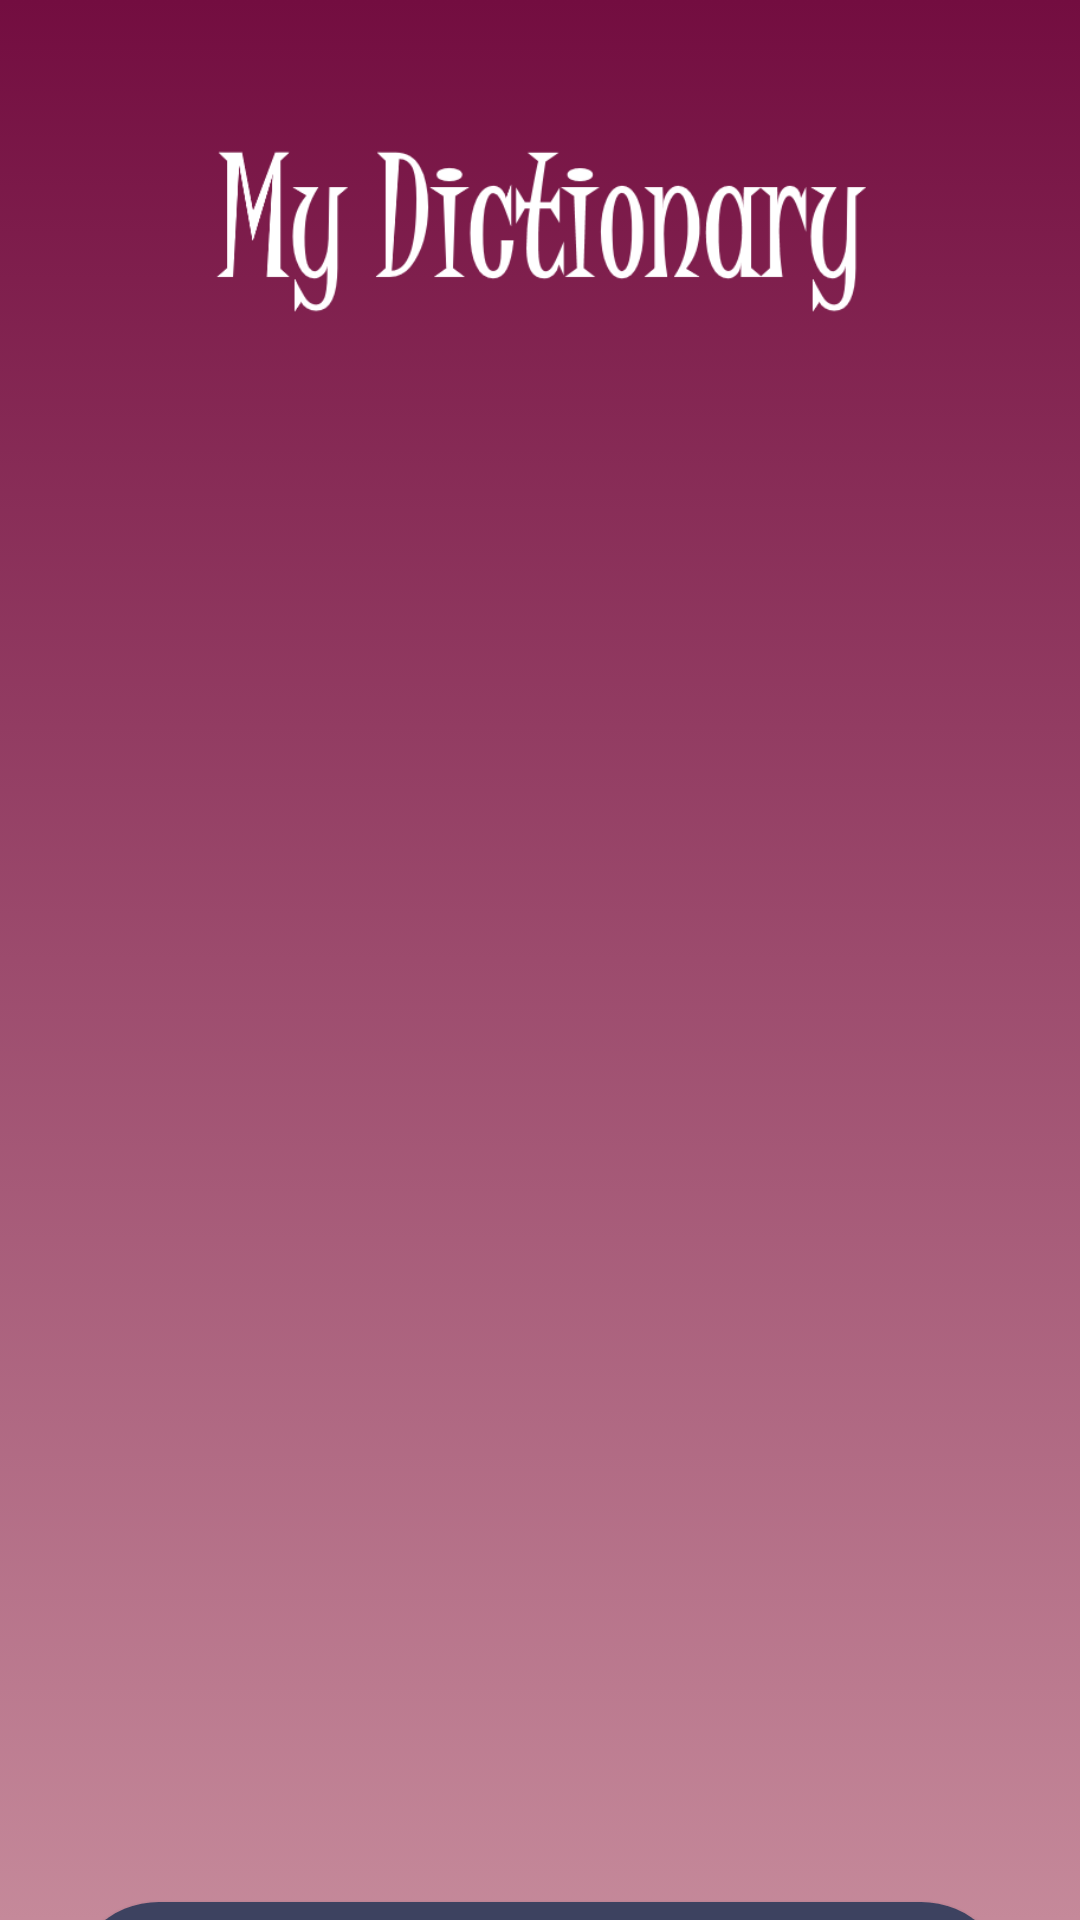

Android layout source for this screen:
<!-- AndroidManifest.xml: application theme AppTheme -->
<!-- res/layout/activity_main.xml -->
<?xml version="1.0" encoding="utf-8"?>
<androidx.constraintlayout.widget.ConstraintLayout xmlns:android="http://schemas.android.com/apk/res/android"
    xmlns:app="http://schemas.android.com/apk/res-auto"
    xmlns:tools="http://schemas.android.com/tools"
    android:layout_width="match_parent"
    android:layout_height="match_parent"
    tools:context=".MainActivity">


    <LinearLayout
        android:layout_width="match_parent"
        android:layout_height="match_parent"
        android:background="@drawable/fondo1"
        android:orientation="vertical">

        <ImageView
            android:id="@+id/imageView4"
            android:layout_width="match_parent"
            android:layout_height="161dp"
            app:srcCompat="@drawable/titulo" />

        <ImageView
            android:id="@+id/imageView5"
            android:layout_width="match_parent"
            android:layout_height="473dp"
            app:srcCompat="@drawable/Imagen" />

        <Button
            android:id="@+id/button"
            android:layout_width="314dp"
            android:layout_height="60dp"
            android:layout_gravity="center"
            android:background="@drawable/boton"
            android:text="@string/start"
            android:textColor="#ffff"
            android:textStyle="bold"
            android:textSize="30dp"
            tools:text="Start" />

    </LinearLayout>

</androidx.constraintlayout.widget.ConstraintLayout>
<!-- resources referenced by this layout -->
<resources>
  <!-- drawable boton (drawable) -->
  <?xml version="1.0" encoding="utf-8"?>
      <shape xmlns:android="http://schemas.android.com/apk/res/android"
          android:shape="rectangle">
          <solid android:color="#3d4260"/>
          <corners android:radius="100dp"/>
       </shape>
  <!-- drawable fondo1 (drawable) -->
  <?xml version="1.0" encoding="utf-8"?>
  <selector xmlns:android="http://schemas.android.com/apk/res/android" >
      <item >
          <shape android:shape="rectangle"  >
  
  
              <gradient android:angle="-90" android:startColor="#730d40" android:endColor="#c5899a" />
              
  
          </shape>
      </item>
  </selector>
  <!-- drawable titulo: png bitmap (drawable, 15564 bytes) -->
  <string name="start">Start</string>
  <style name="AppTheme" parent="Theme.AppCompat.Light.DarkActionBar">
          
          <item name="colorPrimary">#191a23</item>
          <item name="colorPrimaryDark">#2b2d40</item>
          <item name="colorAccent">#d3d5ee</item>
      </style>
</resources>
